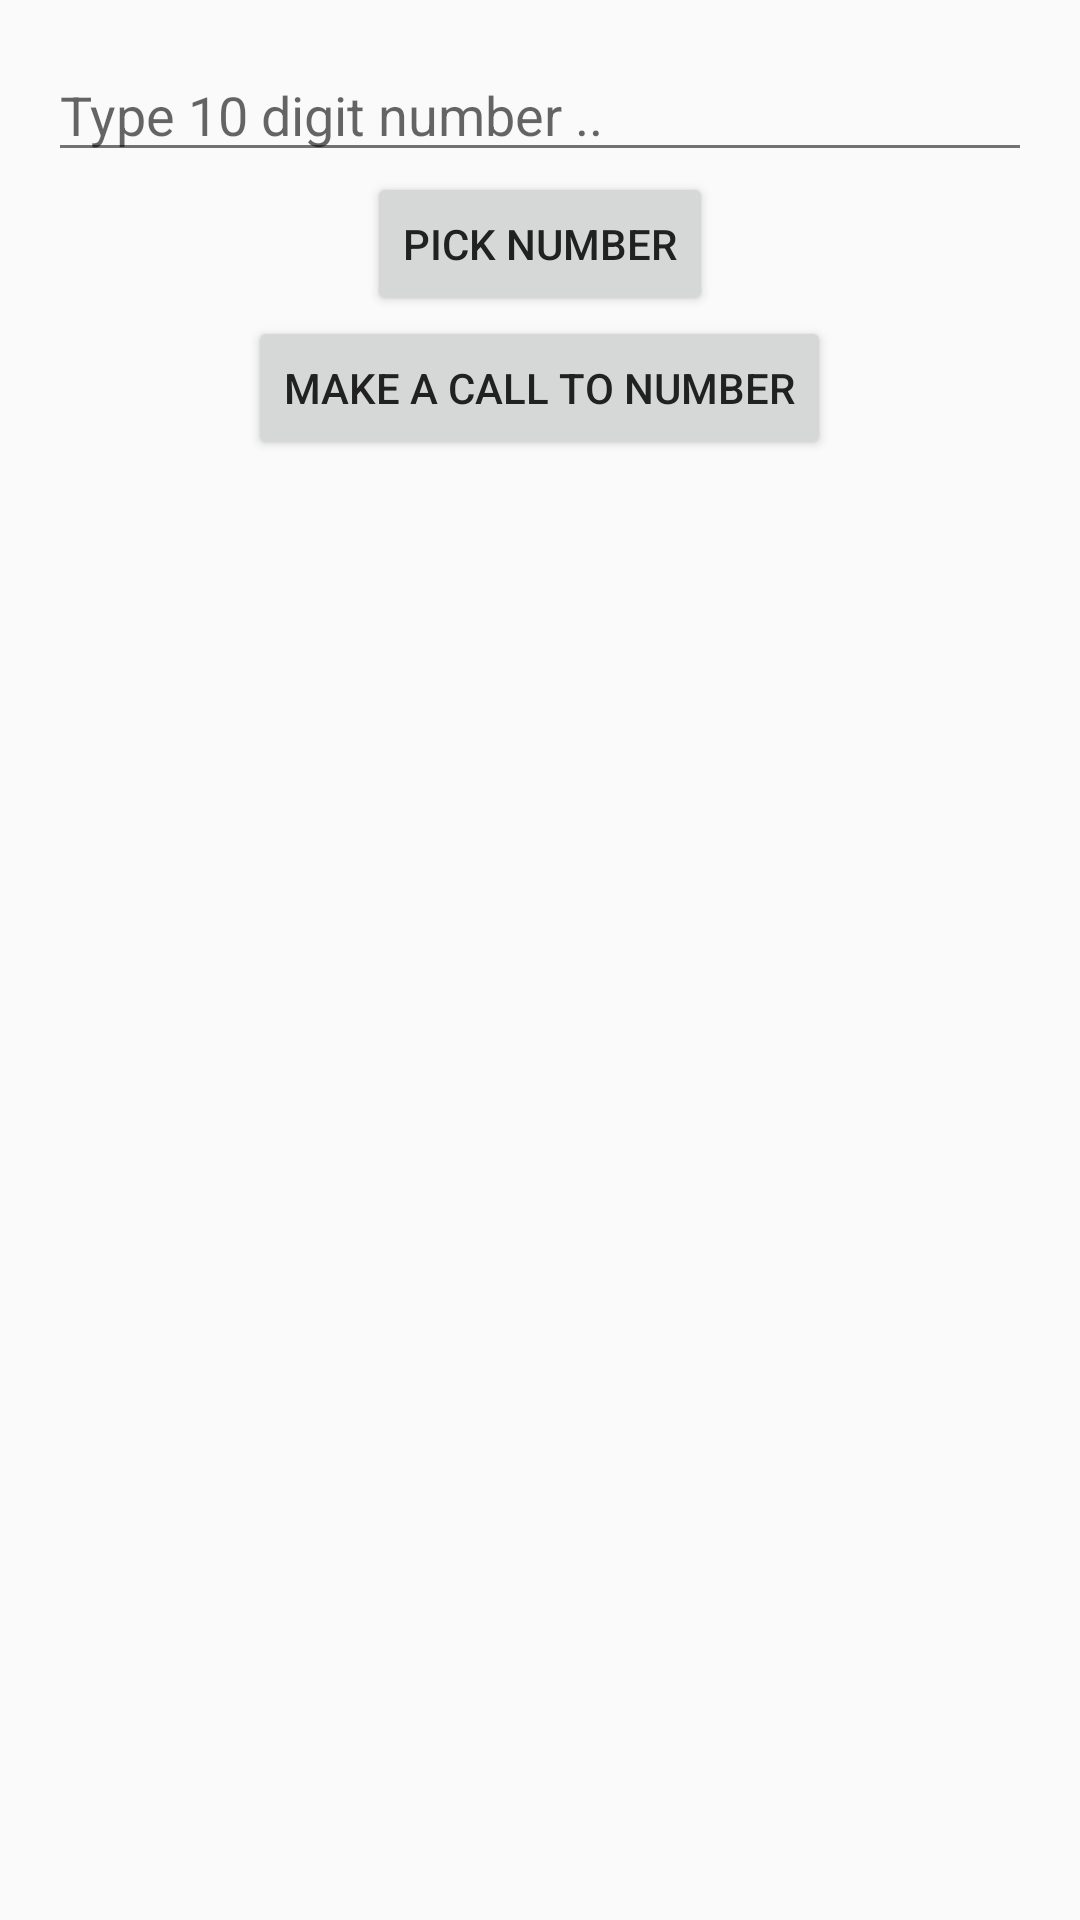

Layout XML and referenced resources for this Android screen:
<!-- AndroidManifest.xml: application theme Theme.EspressoTestTheme -->
<!-- res/layout/activity_pick_and_call_number.xml -->
<?xml version="1.0" encoding="utf-8"?>
<LinearLayout xmlns:android="http://schemas.android.com/apk/res/android"
    xmlns:tools="http://schemas.android.com/tools"
    android:layout_width="match_parent"
    android:layout_height="match_parent"
    android:orientation="vertical"
    android:padding="@dimen/activity_horizontal_margin"
    tools:context=".espresso.activities.PickAndCallNumber">

    <EditText
        android:id="@+id/pick_number_hint"
        android:layout_width="match_parent"
        android:layout_height="wrap_content"
        android:layout_gravity="center_horizontal"
        android:hint="@string/pick_number_hint"
        android:inputType="number" />

    <Button
        android:id="@+id/pick_number"
        style="?android:attr/buttonStyleSmall"
        android:layout_width="wrap_content"
        android:layout_height="wrap_content"
        android:layout_gravity="center_horizontal"
        android:text="@string/pick_number" />

    <Button
        android:id="@+id/call_number"
        style="?android:attr/buttonStyleSmall"
        android:layout_width="wrap_content"
        android:layout_height="wrap_content"
        android:layout_gravity="center_horizontal"
        android:text="@string/call_number" />
</LinearLayout>
<!-- resources referenced by this layout -->
<resources>
  <dimen name="activity_horizontal_margin">16dp</dimen>
  <string name="call_number">Make a call to number</string>
  <string name="pick_number">Pick number</string>
  <string name="pick_number_hint">Type 10 digit number ..</string>
  <style name="Theme.EspressoTestTheme" parent="Theme.AppCompat.Light.NoActionBar">
          
          <item name="colorPrimary">@color/colorPrimary</item>
          
          <item name="colorPrimaryDark">@color/colorPrimaryDark</item>
          
          <item name="colorAccent">@color/colorAccent</item>
          
          <item name="android:textColorPrimary">@color/primary_color_text</item>
          
          <item name="android:textColorSecondary">@color/secondary_color_text</item>
      </style>
  <style name="Theme.AppCompat.Light.NoActionBar" parent="@style/Theme.AppCompat.Light">
          <item name="android:windowNoTitle">true</item>
      </style>
  <color name="colorPrimary">#3F51B5</color>
  <color name="colorPrimaryDark">#303F9F</color>
  <color name="colorAccent">#FF4081</color>
  <color name="primary_color_text">#212121</color>
  <color name="secondary_color_text">#727272</color>
</resources>
